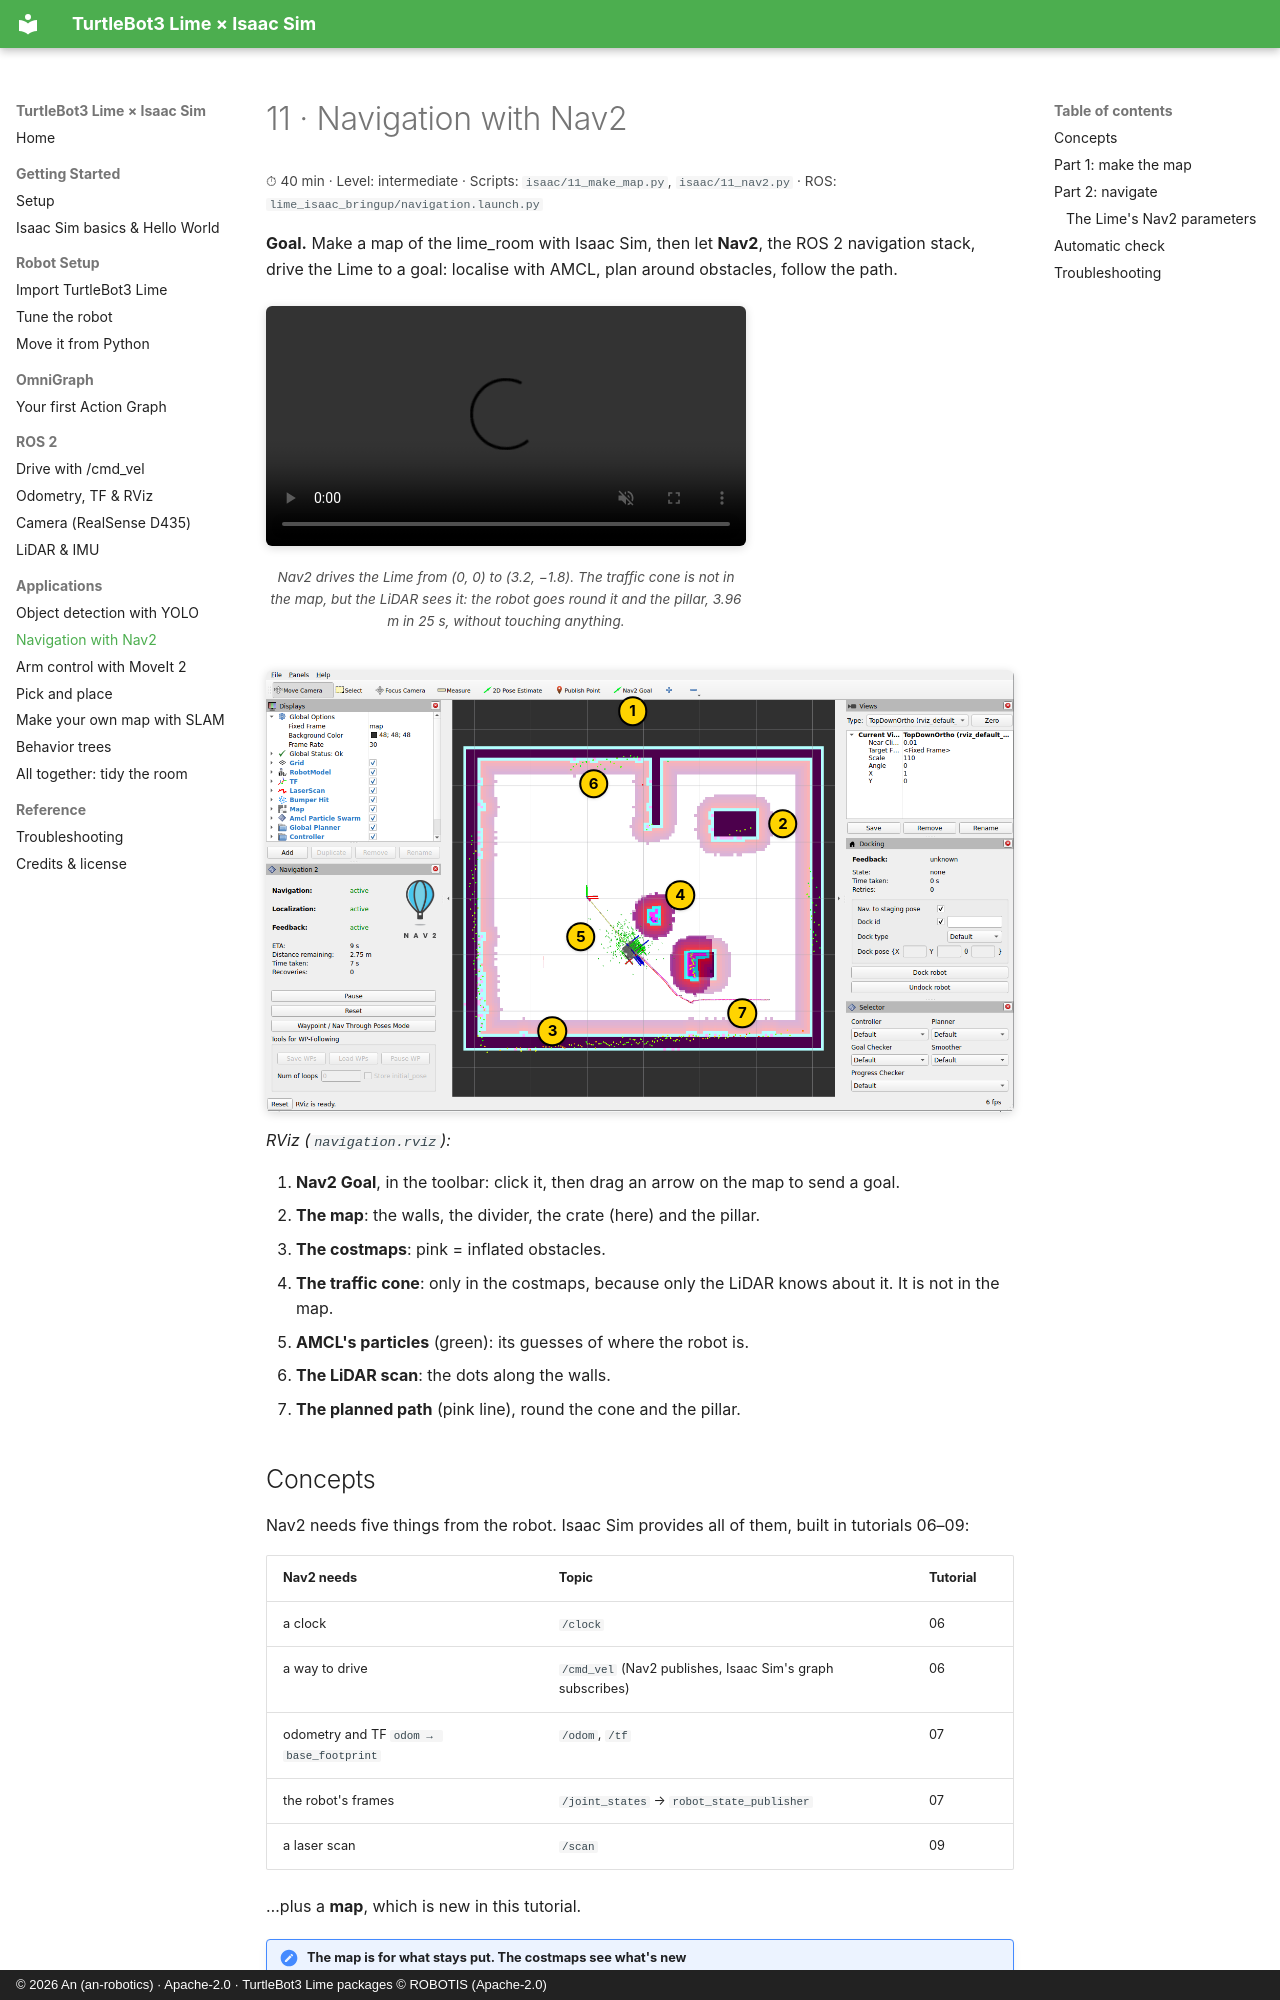

repository: an-robotics/turtlebot3-lime-isaac-sim · page: tutorials/11-nav2/index.html · generator: mkdocs · copyright: © 2026 An (an-robotics) · Apache-2.0 · TurtleBot3 Lime packages © ROBOTIS (Apache-2.0)

# 11 · Navigation with Nav2

<p class="tutorial-meta">⏱ 40 min · Level: intermediate · Scripts: <code>isaac/11_make_map.py</code>, <code>isaac/11_nav2.py</code> · ROS: <code>lime_isaac_bringup/navigation.launch.py</code></p>

**Goal.** Make a map of the lime_room with Isaac Sim, then let **Nav2**, the ROS 2 navigation stack, drive the
Lime to a goal: localise with AMCL, plan around obstacles, follow the path.

<figure class="result" markdown>
<video controls autoplay loop muted playsinline>
  <source src="../../assets/video/tutorial11_nav2.mp4" type="video/mp4">
</video>
<figcaption>Nav2 drives the Lime from (0, 0) to (3.2, −1.8). The traffic cone is not in the map, but the LiDAR sees it: the robot goes round it and the pillar, 3.96 m in 25 s, without touching anything.</figcaption>
</figure>

<div class="callouts" markdown>
![Nav2 in RViz](../assets/img/tutorial11_rviz.png){ .full }
<span class="callout" style="left: 49.0%; top: 9.3%" aria-hidden="true">1</span>
<span class="callout" style="left: 69.1%; top: 34.8%" aria-hidden="true">2</span>
<span class="callout" style="left: 38.3%; top: 81.7%" aria-hidden="true">3</span>
<span class="callout" style="left: 55.4%; top: 51.0%" aria-hidden="true">4</span>
<span class="callout" style="left: 42.1%; top: 60.3%" aria-hidden="true">5</span>
<span class="callout" style="left: 43.8%; top: 25.7%" aria-hidden="true">6</span>
<span class="callout" style="left: 63.7%; top: 77.6%" aria-hidden="true">7</span>
</div>

*RViz (`navigation.rviz`):*

1. **Nav2 Goal**, in the toolbar: click it, then drag an arrow on the map to send a goal.
2. **The map**: the walls, the divider, the crate (here) and the pillar.
3. **The costmaps**: pink = inflated obstacles.
4. **The traffic cone**: only in the costmaps, because only the LiDAR knows about it. It is not in the map.
5. **AMCL's particles** (green): its guesses of where the robot is.
6. **The LiDAR scan**: the dots along the walls.
7. **The planned path** (pink line), round the cone and the pillar.
